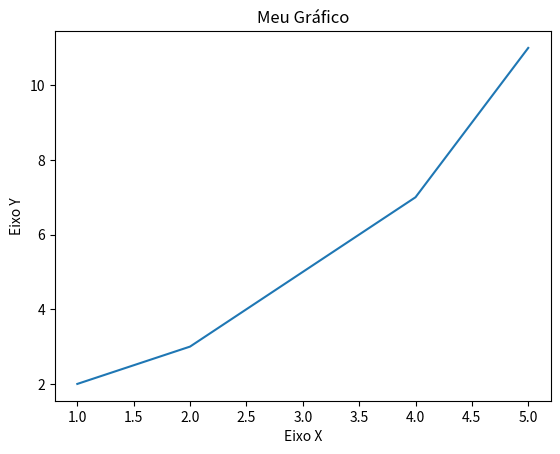

Recreate this plot in Python.
import matplotlib.pyplot as plt

# Dados
x = [1, 2, 3, 4, 5]
y = [2, 3, 5, 7, 11]

# Criar o gráfico
plt.plot(x, y)

# Adicionar rótulos
plt.xlabel('Eixo X')
plt.ylabel('Eixo Y')
plt.title('Meu Gráfico')

# Exibir o gráfico
plt.show()
